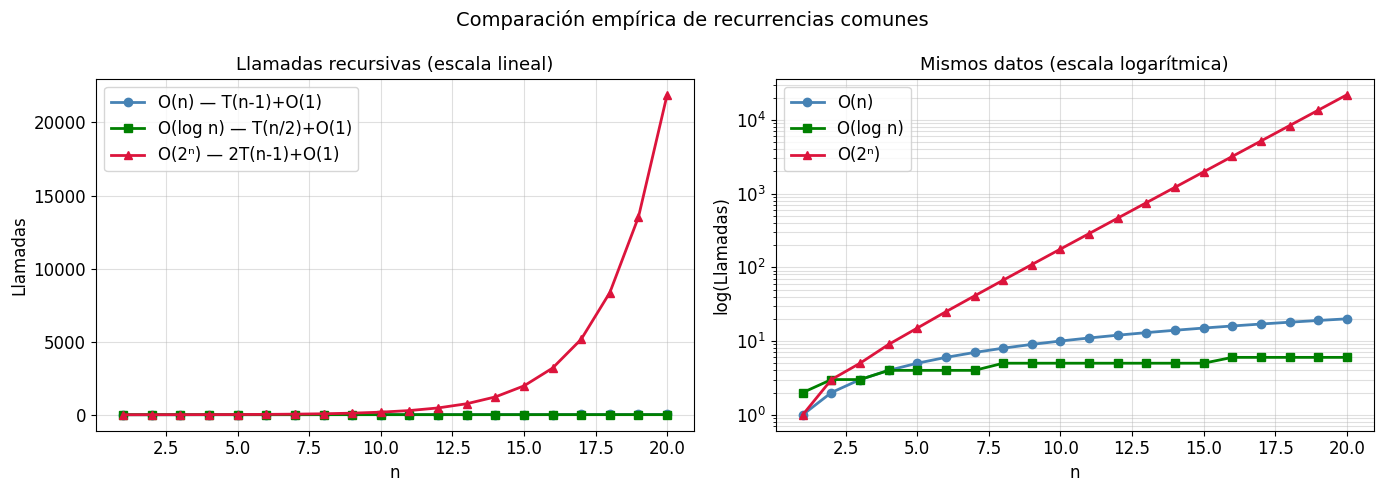

Reproduce this figure in Python.
# Librerías estándar de Python
import sys
import time
import math
from typing import List, Optional, Any, Union

# Librerías para visualización y análisis
import matplotlib.pyplot as plt
import numpy as np

# Configuración de matplotlib
plt.style.use('default')
plt.rcParams['figure.figsize'] = (10, 6)
plt.rcParams['font.size'] = 12

print(f"Python version: {sys.version}")
print(f"Entorno configurado correctamente ✅")

from typing import List
import sys
sys.setrecursionlimit(5000)

# ── 1. Recursión LINEAL ──────────────────────────────────────────────
# Una llamada recursiva; el trabajo se hace antes o después, no ambas.

def reverse_list(lst: List, lo: int = 0, hi: int = None) -> None:
    """Invierte lst en el lugar. Recursión lineal O(n)."""
    if hi is None:
        hi = len(lst) - 1
    if lo >= hi:
        return                          # caso base
    lst[lo], lst[hi] = lst[hi], lst[lo]
    reverse_list(lst, lo + 1, hi - 1)  # única llamada recursiva

a = [1, 2, 3, 4, 5]
reverse_list(a)
assert a == [5, 4, 3, 2, 1]
print("✓ reverse_list lineal:", a)


# ── 2. Recursión BINARIA ─────────────────────────────────────────────
# Dos llamadas recursivas por caso → árbol de llamadas de altura n.

def suma_binaria(lst: List[int], lo: int, hi: int) -> int:
    """Suma por divide y vencerás. Recursión binaria O(n)."""
    if lo == hi:
        return lst[lo]                          # caso base
    mid = (lo + hi) // 2
    return suma_binaria(lst, lo, mid) + suma_binaria(lst, mid+1, hi)  # 2 llamadas

data = list(range(1, 9))   # [1..8]
resultado = suma_binaria(data, 0, len(data)-1)
assert resultado == sum(data)
print(f"✓ suma_binaria: {resultado} == {sum(data)}")


# ── 3. Recursión MÚLTIPLE ────────────────────────────────────────────
# Más de dos llamadas; genera árboles de búsqueda, permutaciones, etc.

def permutaciones(lst: List) -> List[List]:
    """Genera todas las permutaciones. Recursión múltiple O(n!)."""
    if len(lst) <= 1:
        return [lst[:]]
    result = []
    for i in range(len(lst)):
        lst[0], lst[i] = lst[i], lst[0]
        for perm in permutaciones(lst[1:]):    # llamada recursiva por cada i
            result.append([lst[0]] + perm)
        lst[0], lst[i] = lst[i], lst[0]
    return result

perms = permutaciones([1, 2, 3])
assert len(perms) == 6                   # 3! = 6
print(f"✓ permutaciones([1,2,3]): {len(perms)} permutaciones")


# ── 4. Recursión DE COLA ─────────────────────────────────────────────
# La llamada recursiva es la última instrucción → el compilador/intérprete
# puede optimizarla (Python NO lo hace automáticamente, pero el patrón importa).

def factorial_tail(n: int, acum: int = 1) -> int:
    """Factorial con acumulador. Tail recursion O(n)."""
    if n == 0:
        return acum                           # caso base
    return factorial_tail(n - 1, n * acum)  # tail call: última operación

assert factorial_tail(5) == 120
assert factorial_tail(0) == 1
print(f"✓ factorial_tail(5) = {factorial_tail(5)}")
print(f"✓ factorial_tail(0) = {factorial_tail(0)}")


import sys, functools
sys.setrecursionlimit(10_000)

# Instrumentamos varias funciones para contar llamadas y verificar la recurrencia

def make_counter():
    return [0]

# ── T(n) = T(n-1) + O(1)  →  O(n) ──────────────────────────────────
counter_lin = make_counter()
def fact_count(n):
    counter_lin[0] += 1
    if n <= 1: return 1
    return n * fact_count(n - 1)

# ── T(n) = T(n/2) + O(1)  →  O(log n) ──────────────────────────────
counter_log = make_counter()
def power_fast_count(x, n):
    counter_log[0] += 1
    if n == 0: return 1
    half = power_fast_count(x, n // 2)
    return half * half if n % 2 == 0 else half * half * x

# ── T(n) = 2T(n-1) + O(1)  →  O(2^n) ───────────────────────────────
counter_exp = make_counter()
def fib_count(n):
    counter_exp[0] += 1
    if n <= 1: return n
    return fib_count(n-1) + fib_count(n-2)

# Medir para n = 1..20
import math
ns = list(range(1, 21))
calls_lin, calls_log, calls_exp = [], [], []

for n in ns:
    counter_lin[0] = 0;  fact_count(n);         calls_lin.append(counter_lin[0])
    counter_log[0] = 0;  power_fast_count(2, n); calls_log.append(counter_log[0])
    counter_exp[0] = 0;  fib_count(n);           calls_exp.append(counter_exp[0])

# Imprimir tabla
print(f"{'n':>4} | {'T(n-1)+O(1) [O(n)]':>18} | {'T(n/2)+O(1) [O(log n)]':>22} | {'2T(n-1)+O(1) [O(2^n)]':>22}")
print("-" * 75)
for i, n in enumerate(ns):
    print(f"{n:>4} | {calls_lin[i]:>18} | {calls_log[i]:>22} | {calls_exp[i]:>22}")


import matplotlib.pyplot as plt
import numpy as np

ns_arr    = np.array(ns)
lin_arr   = np.array(calls_lin)
log_arr   = np.array(calls_log)
exp_arr   = np.array(calls_exp, dtype=float)

fig, axes = plt.subplots(1, 2, figsize=(14, 5))

# ── Escala lineal ──────────────────────────────────────────────────
ax = axes[0]
ax.plot(ns_arr, lin_arr, 'o-', label='O(n) — T(n-1)+O(1)',   color='steelblue', lw=2)
ax.plot(ns_arr, log_arr, 's-', label='O(log n) — T(n/2)+O(1)', color='green', lw=2)
ax.plot(ns_arr, exp_arr, '^-', label='O(2ⁿ) — 2T(n-1)+O(1)', color='crimson', lw=2)
ax.set_title("Llamadas recursivas (escala lineal)", fontsize=13)
ax.set_xlabel("n"); ax.set_ylabel("Llamadas")
ax.legend(); ax.grid(True, alpha=0.4)

# ── Escala log ────────────────────────────────────────────────────
ax = axes[1]
ax.semilogy(ns_arr, lin_arr, 'o-', label='O(n)',     color='steelblue', lw=2)
ax.semilogy(ns_arr, log_arr, 's-', label='O(log n)', color='green', lw=2)
ax.semilogy(ns_arr, exp_arr, '^-', label='O(2ⁿ)',    color='crimson', lw=2)
ax.set_title("Mismos datos (escala logarítmica)", fontsize=13)
ax.set_xlabel("n"); ax.set_ylabel("log(Llamadas)")
ax.legend(); ax.grid(True, which='both', alpha=0.4)

plt.suptitle("Comparación empírica de recurrencias comunes", fontsize=14)
plt.tight_layout()
plt.show()


import functools, time, sys
sys.setrecursionlimit(10_000)

# ── Memoización manual vs @lru_cache ─────────────────────────────────
# Muestra cómo implementar la caché a mano (para comprender @lru_cache)

def fib_memo_manual(n: int, memo: dict = None) -> int:
    """Fibonacci con caché manual."""
    if memo is None:
        memo = {}
    if n in memo:
        return memo[n]
    if n <= 1:
        return n
    memo[n] = fib_memo_manual(n - 1, memo) + fib_memo_manual(n - 2, memo)
    return memo[n]


@functools.lru_cache(maxsize=None)
def fib_lru(n: int) -> int:
    """Fibonacci con @lru_cache de Python."""
    if n <= 1:
        return n
    return fib_lru(n - 1) + fib_lru(n - 2)


# Verificación de equivalencia
for i in range(35):
    assert fib_memo_manual(i) == fib_lru(i), f"Mismatch en fib({i})"

print("✓ fib_memo_manual == fib_lru para n=0..34")
print(f"  fib(34) = {fib_lru(34)}")

# Diferencia de rendimiento respecto a versión naïve
print("\nTiempos para fib(30):")
t0 = time.perf_counter(); fib_memo_manual(30); print(f"  Manual memo: {time.perf_counter()-t0:.6f}s")
fib_lru.cache_clear()
t0 = time.perf_counter(); fib_lru(30);         print(f"  @lru_cache:  {time.perf_counter()-t0:.6f}s")


from typing import List
import sys
sys.setrecursionlimit(5000)

# ══════════════════════════════════════════════════════════════════════
# Ejemplo 1: Diseño top-down — suma de lista
# Estrategia: ¿cómo sumo una lista de n elementos si ya sé sumar n-1?
# Respuesta: suma(lst) = lst[0] + suma(lst[1:])
# ══════════════════════════════════════════════════════════════════════

def suma_lista(lst: List[int]) -> int:
    """Suma todos los elementos de lst. Recursión lineal O(n)."""
    if not lst:          # caso base: lista vacía
        return 0
    return lst[0] + suma_lista(lst[1:])  # hipótesis: suma_lista(lst[1:]) ya funciona

assert suma_lista([]) == 0
assert suma_lista([1]) == 1
assert suma_lista([1, 2, 3, 4, 5]) == 15
print("✓ suma_lista:", [suma_lista(list(range(k))) for k in range(6)])


# ══════════════════════════════════════════════════════════════════════
# Ejemplo 2: Conversión tail recursion → iterativo
# ══════════════════════════════════════════════════════════════════════

def fact_tail(n: int, acum: int = 1) -> int:
    """Factorial de cola."""
    if n <= 0: return acum
    return fact_tail(n - 1, n * acum)

def fact_iter(n: int) -> int:
    """Factorial iterativo — equivalente mecánico de fact_tail."""
    acum = 1
    while n > 0:
        acum *= n
        n -= 1
    return acum

for i in range(10):
    assert fact_tail(i) == fact_iter(i), f"Fallo en factorial({i})"
print("✓ fact_tail == fact_iter para n=0..9")


# ══════════════════════════════════════════════════════════════════════
# Ejemplo 3: ¿Cuándo NO usar recursión?
# Cuando la profundidad es > ~1000 y no hay TCO, preferir iteración.
# ══════════════════════════════════════════════════════════════════════

def suma_iterativa(n: int) -> int:
    """Suma 1+2+...+n iterativa. Segura para n grande."""
    return n * (n + 1) // 2     # O(1) fórmula de Gauss

def suma_recursiva(n: int) -> int:
    """Suma 1+2+...+n recursiva. Insegura para n > ~900 en Python."""
    if n <= 0: return 0
    return n + suma_recursiva(n - 1)

for n in [0, 1, 10, 100]:
    assert suma_iterativa(n) == suma_recursiva(n) == n*(n+1)//2

print("✓ suma_iterativa == suma_recursiva para n pequeños")
print(f"  Para n=1000, usa la fórmula: {suma_iterativa(1000)}")


from typing import List

# Patrón: recursión de cola con acumulador → while loop
# Regla:   parámetros acumulados → variables locales, llamada recursiva → update + continue

# ── Suma con acumulador ───────────────────────────────────────────────
def sum_tail(lst: List[int], i: int = 0, acum: int = 0) -> int:
    """Recursión de cola."""
    if i == len(lst): return acum
    return sum_tail(lst, i + 1, acum + lst[i])

def sum_iter(lst: List[int]) -> int:
    """Iterativa equivalente (manual TCO)."""
    i, acum = 0, 0
    while i < len(lst):
        i, acum = i + 1, acum + lst[i]
    return acum

# ── Búsqueda lineal con acumulador ───────────────────────────────────
def linear_search_tail(lst: List, target, i: int = 0) -> int:
    """Devuelve el índice del target, o -1. Recursión de cola."""
    if i >= len(lst):    return -1
    if lst[i] == target: return i
    return linear_search_tail(lst, target, i + 1)

def linear_search_iter(lst: List, target) -> int:
    """Equivalente iterativa."""
    for i, v in enumerate(lst):
        if v == target: return i
    return -1

# Verificaciones
data = [3, 1, 4, 1, 5, 9, 2, 6]
assert sum_tail(data) == sum_iter(data) == sum(data)
assert linear_search_tail(data, 9) == linear_search_iter(data, 9) == 5
assert linear_search_tail(data, 7) == linear_search_iter(data, 7) == -1
print("✓ sum_tail == sum_iter")
print("✓ linear_search_tail == linear_search_iter")


import sys, time
sys.setrecursionlimit(5000)

# Comparación de uso de pila: recursión estándar vs. recursión de cola (simulada)
# Python no hace TCO pero podemos medir la profundidad de pila usada.

import traceback, io

def _depth_from_tb() -> int:
    """Utilidad: profundidad de la pila en el momento de la llamada."""
    return len(traceback.extract_stack())

profundidades_std  = {}
profundidades_tail = {}

def fact_std(n):
    """Factorial estándar — apila n marcos."""
    profundidades_std[n] = _depth_from_tb()
    if n <= 1: return 1
    return n * fact_std(n - 1)

def fact_tail2(n, acum=1):
    """Factorial de cola — también apila n marcos en Python (sin TCO)."""
    profundidades_tail[n] = _depth_from_tb()
    if n <= 0: return acum
    return fact_tail2(n - 1, n * acum)

for k in range(1, 11):
    fact_std(k)
    profundidades_tail.clear()
    fact_tail2(k)

print(f"{'n':>4} | {'fact_std profundidad':>22} | {'fact_tail profundidad':>22}")
print("-" * 55)
for k in range(1, 11):
    print(f"{k:>4} | {profundidades_std.get(k, '-'):>22} | {profundidades_tail.get(k, '-'):>22}")

print("\n⚠️  Python apila marcos igual en ambos casos (sin TCO)")
print("   En Haskell/Kotlin la versión de cola usaría profundidad constante.")


import unittest

class TestDisenioRecursion(unittest.TestCase):

    # ── Tipos de recursión ────────────────────────────────────────────
    def test_reverse_list_lineal(self):
        a = [1, 2, 3, 4, 5]
        reverse_list(a)
        self.assertEqual(a, [5, 4, 3, 2, 1])

    def test_reverse_list_vacia(self):
        a = []
        reverse_list(a)
        self.assertEqual(a, [])

    def test_suma_binaria(self):
        data = list(range(1, 9))
        self.assertEqual(suma_binaria(data, 0, len(data)-1), sum(data))

    def test_factorial_tail(self):
        for n in range(8):
            self.assertEqual(factorial_tail(n), fact_tail(n))

    # ── Memoización ───────────────────────────────────────────────────
    def test_fib_memo_manual_conocidos(self):
        esperados = [0, 1, 1, 2, 3, 5, 8, 13, 21, 34]
        for i, v in enumerate(esperados):
            self.assertEqual(fib_memo_manual(i), v)

    # ── Diseño top-down ───────────────────────────────────────────────
    def test_suma_lista(self):
        self.assertEqual(suma_lista([1, 2, 3, 4, 5]), 15)
        self.assertEqual(suma_lista([]),               0)

    def test_sum_tail_equals_builtin(self):
        data = [3, 1, 4, 1, 5, 9]
        self.assertEqual(sum_tail(data), sum(data))
        self.assertEqual(sum_iter(data), sum(data))


loader = unittest.TestLoader()
suite  = loader.loadTestsFromTestCase(TestDisenioRecursion)
runner = unittest.TextTestRunner(verbosity=2)
result = runner.run(suite)
print("\n✓ Suite completa –", result.testsRun, "tests,", len(result.failures), "fallos")
